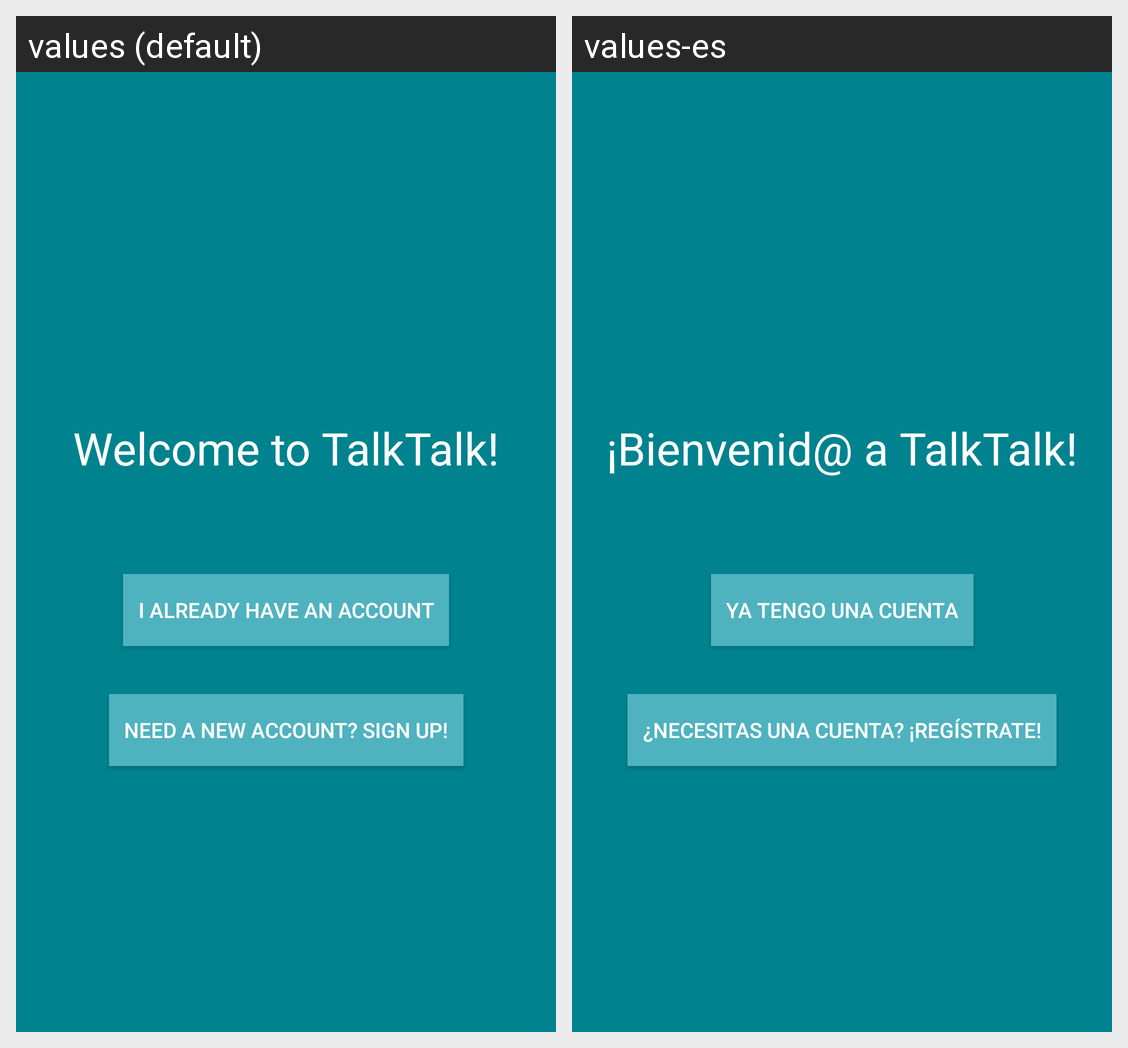

Here is an Android app screen in its default locale and in the app's own translations. Write out the translated-string differences for the strings that appear on this screen.
Android screen res/layout/activity_start.xml rendered under 2 locales, left to right: values (default), values-es. Device: Nexus 5 (rendered at 1080×1920; each locale shown at half size, 540×960, under a caption strip naming it); theme MyTheme.
Strings drawn on this screen, with the default value and each locale's value (text and hints the layout hard-codes, and strings that could not be matched under every locale, appear in the picture but are not listed):

Welcome
  values: Welcome to TalkTalk!
  values-es: ¡Bienvenid@ a TalkTalk!

i_already_have_an_account
  values: I ALREADY HAVE AN ACCOUNT
  values-es: YA TENGO UNA CUENTA

newAccount
  values: NEED A NEW ACCOUNT? SIGN UP!
  values-es: ¿Necesitas una cuenta? ¡Regístrate!
